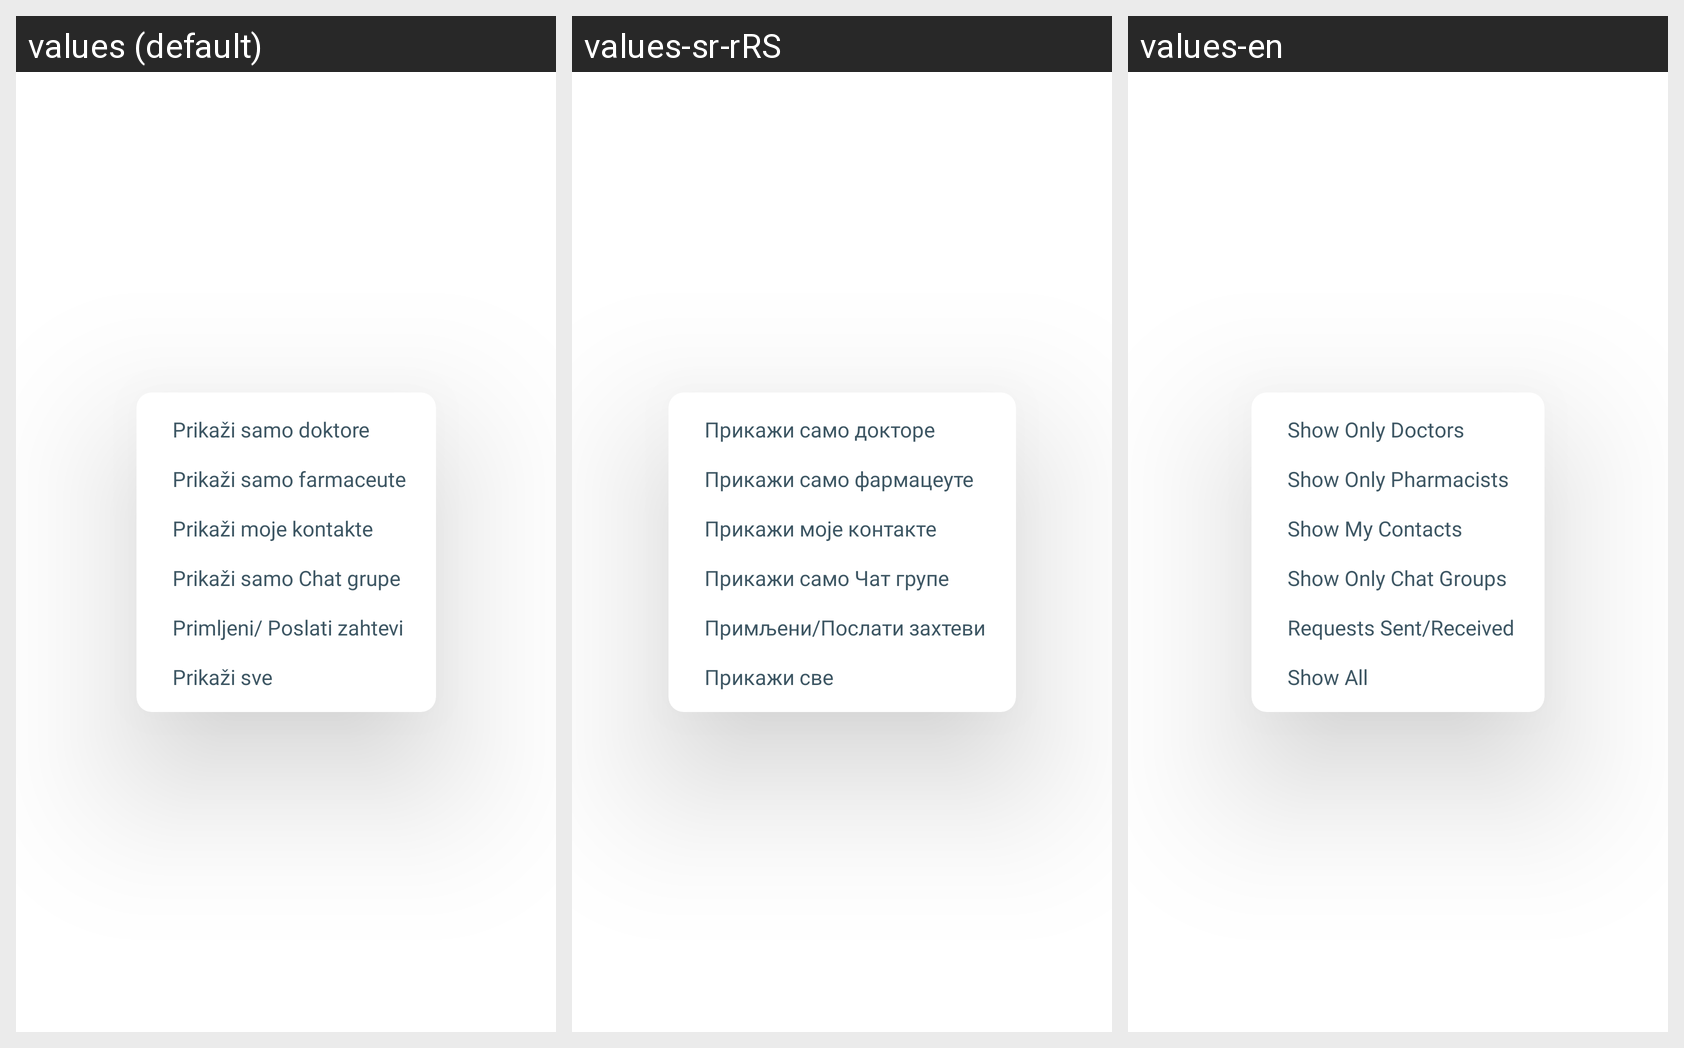

Locale-by-locale string values for the Android screen shown in this grid:
Android screen res/layout/dialog_chat_list_filter.xml rendered under 3 locales, left to right: values (default), values-sr-rRS, values-en. Device: Nexus 5 (rendered at 1080×1920; each locale shown at half size, 540×960, under a caption strip naming it); theme Theme.E_Zdravlje.
Strings drawn on this screen, with the default value and each locale's value (text and hints the layout hard-codes, and strings that could not be matched under every locale, appear in the picture but are not listed):

dialog_chat_list_filter_show_doctors
  values: Prikaži samo doktore
  values-sr-rRS: Прикажи само докторе
  values-en: Show Only Doctors

dialog_chat_list_filter_show_pharmacists
  values: Prikaži samo farmaceute
  values-sr-rRS: Прикажи само фармацеуте
  values-en: Show Only Pharmacists

dialog_chat_list_filter_show_my_contacts
  values: Prikaži moje kontakte
  values-sr-rRS: Прикажи моје контакте
  values-en: Show My Contacts

dialog_chat_list_filter_show_chat_groups
  values: Prikaži samo Chat grupe
  values-sr-rRS: Прикажи само Чат групе
  values-en: Show Only Chat Groups

dialog_chat_list_filter_requests_received
  values: Primljeni/ Poslati zahtevi
  values-sr-rRS: Примљени/Послати захтеви
  values-en: Requests Sent/Received

dialog_chat_list_filter_show_all
  values: Prikaži sve
  values-sr-rRS: Прикажи све
  values-en: Show All
